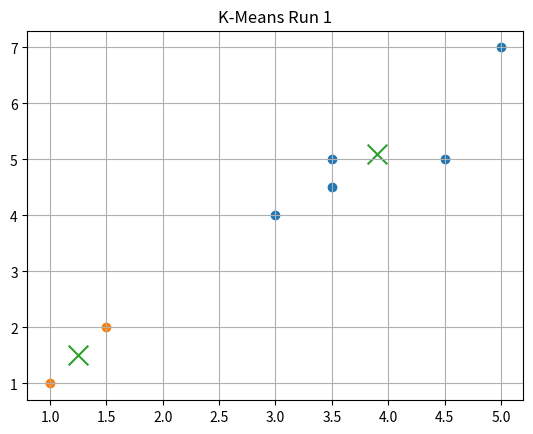
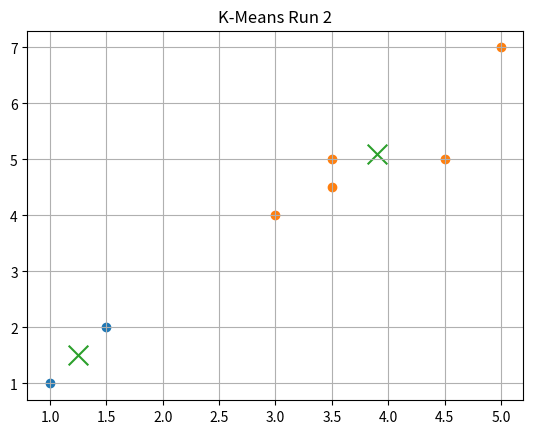
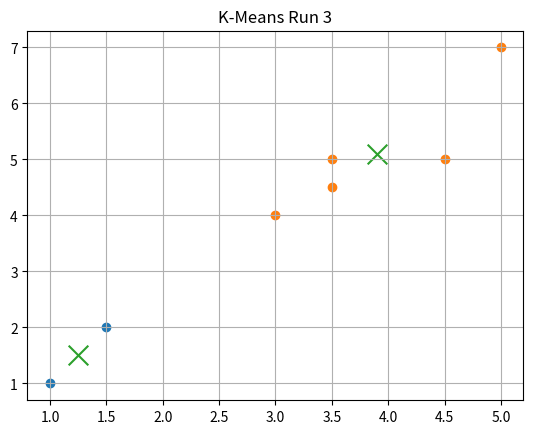

Here is the Python script that generated these plots, in order:
import numpy as np
import matplotlib.pyplot as plt

points = np.array([
    [1,1],[1.5,2],[3,4],[5,7],[3.5,5],[4.5,5],[3.5,4.5]
])

def kmeans(X, k, max_iters=10):
    indices = np.random.choice(len(X), k, replace=False)
    centroids = X[indices]

    for _ in range(max_iters):
        clusters = [[] for _ in range(k)]

        for point in X:
            distances = [np.linalg.norm(point - c) for c in centroids]
            idx = np.argmin(distances)
            clusters[idx].append(point)

        new_centroids = []
        for cluster in clusters:
            new_centroids.append(np.mean(cluster, axis=0))

        new_centroids = np.array(new_centroids)

        if np.allclose(centroids, new_centroids):
            break

        centroids = new_centroids

    return centroids, clusters

def compute_sse(centroids, clusters):
    sse = 0
    for i, cluster in enumerate(clusters):
        for point in cluster:
            sse += np.linalg.norm(point - centroids[i])**2
    return sse

for i in range(3):
    centroids, clusters = kmeans(points, 2)

    print(f"\nRun {i+1}")
    print("Centroids:", centroids)
    print("SSE:", compute_sse(centroids, clusters))

    plt.figure()

    for cluster in clusters:
        cluster = np.array(cluster)
        plt.scatter(cluster[:,0], cluster[:,1])

    plt.scatter(centroids[:,0], centroids[:,1], marker='x', s=200)

    plt.title(f"K-Means Run {i+1}")
    plt.grid()

    plt.savefig(f"q4_kmeans_run_{i+1}.png", dpi=300, bbox_inches='tight')
    plt.show()
